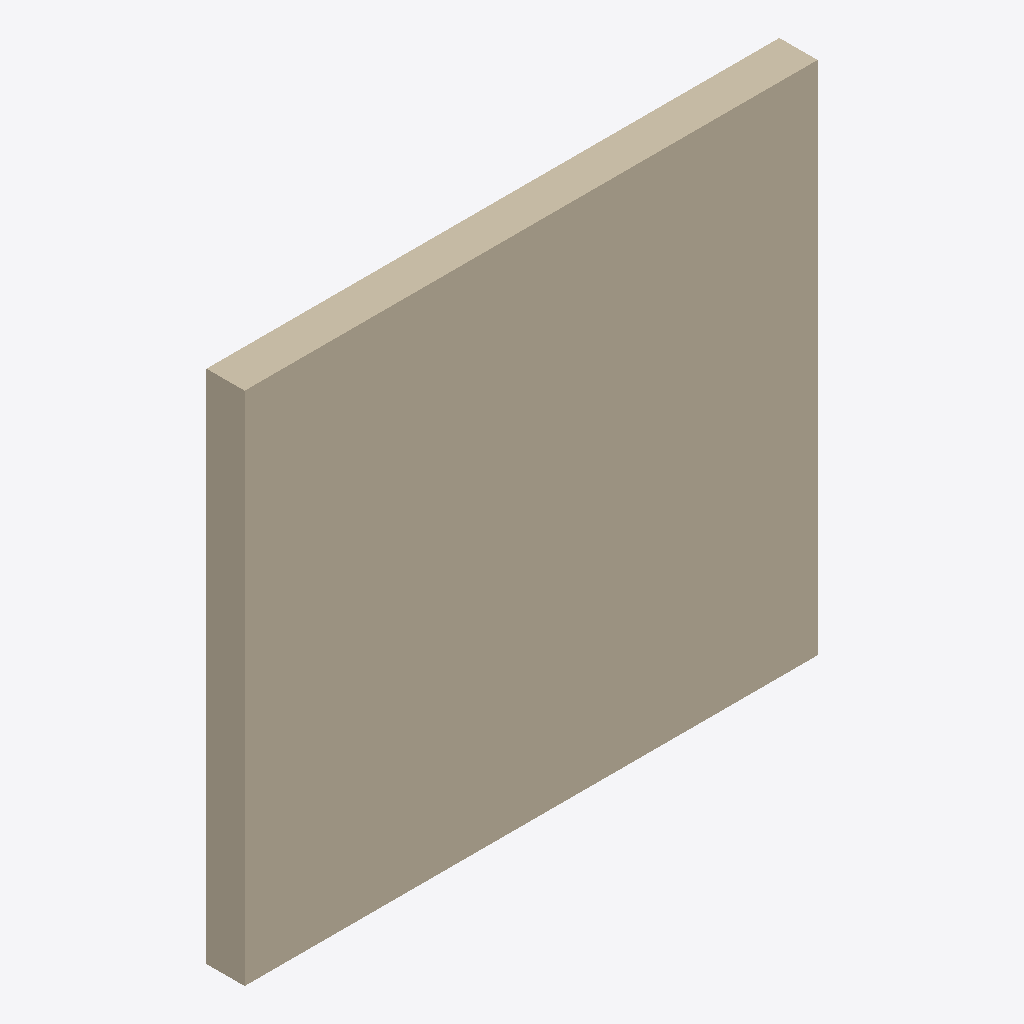
Isometric view of an IFC building model (IFC-SPF (STEP), schema IFC4, length unit millimetre), seen from the south-west, elements coloured by IFC class: 1 wall (beige).
Extent 3.0 m × 0.2 m × 2.7 m (x, y, z). Storeys (1): Nivel de referencia at 0.00 m. Elements (1): 1 IfcWall.

HEADER;
FILE_DESCRIPTION(('ViewDefinition [ReferenceView_V1.2]'),'2;1');
FILE_NAME('ENV.FAC.SATE-FAB.GS003.ifc','2026-10-02T00:00:00',('VIVA'),('VIVA Fase 3'),'VIVA JSON v3 independent IFC generator','VIVA','');
FILE_SCHEMA(('IFC4'));
ENDSEC;
DATA;
#6=IFCPROJECT('3NJ$HP7pfRJeRU82tOXuL8',$,'VIVA catalogo v3','Modelo de muestra IFC4 creado a partir de JSON v3',$,$,$,(#5),#2);
#10=IFCSITE('1LeR87s9zLCeKs29BI_Wn7',$,'Emplazamiento ficticio',$,$,#9,$,$,.ELEMENT.,$,$,$,$,$);
#14=IFCBUILDING('3pz$1B6AHOWPL40vSOwY3s',$,'Muestra independiente',$,$,#13,$,$,.ELEMENT.,$,$,$);
#18=IFCBUILDINGSTOREY('0vfer7fOHKuevUckyCHISt',$,'Nivel de referencia',$,$,#17,$,$,.ELEMENT.,0.0);
#25=IFCWALL('2H2pmC4x9KChZ2LGzFQQ$z',$,'Fachada ETICS con lana de roca sobre hoja principal de ladrillo cerámico','ETICS con lana de roca sobre hoja principal de ladrillo cerámico',$,#24,$,'ENV.FAC.SATE-FAB.GS003',.NOTDEFINED.);
ENDSEC;
